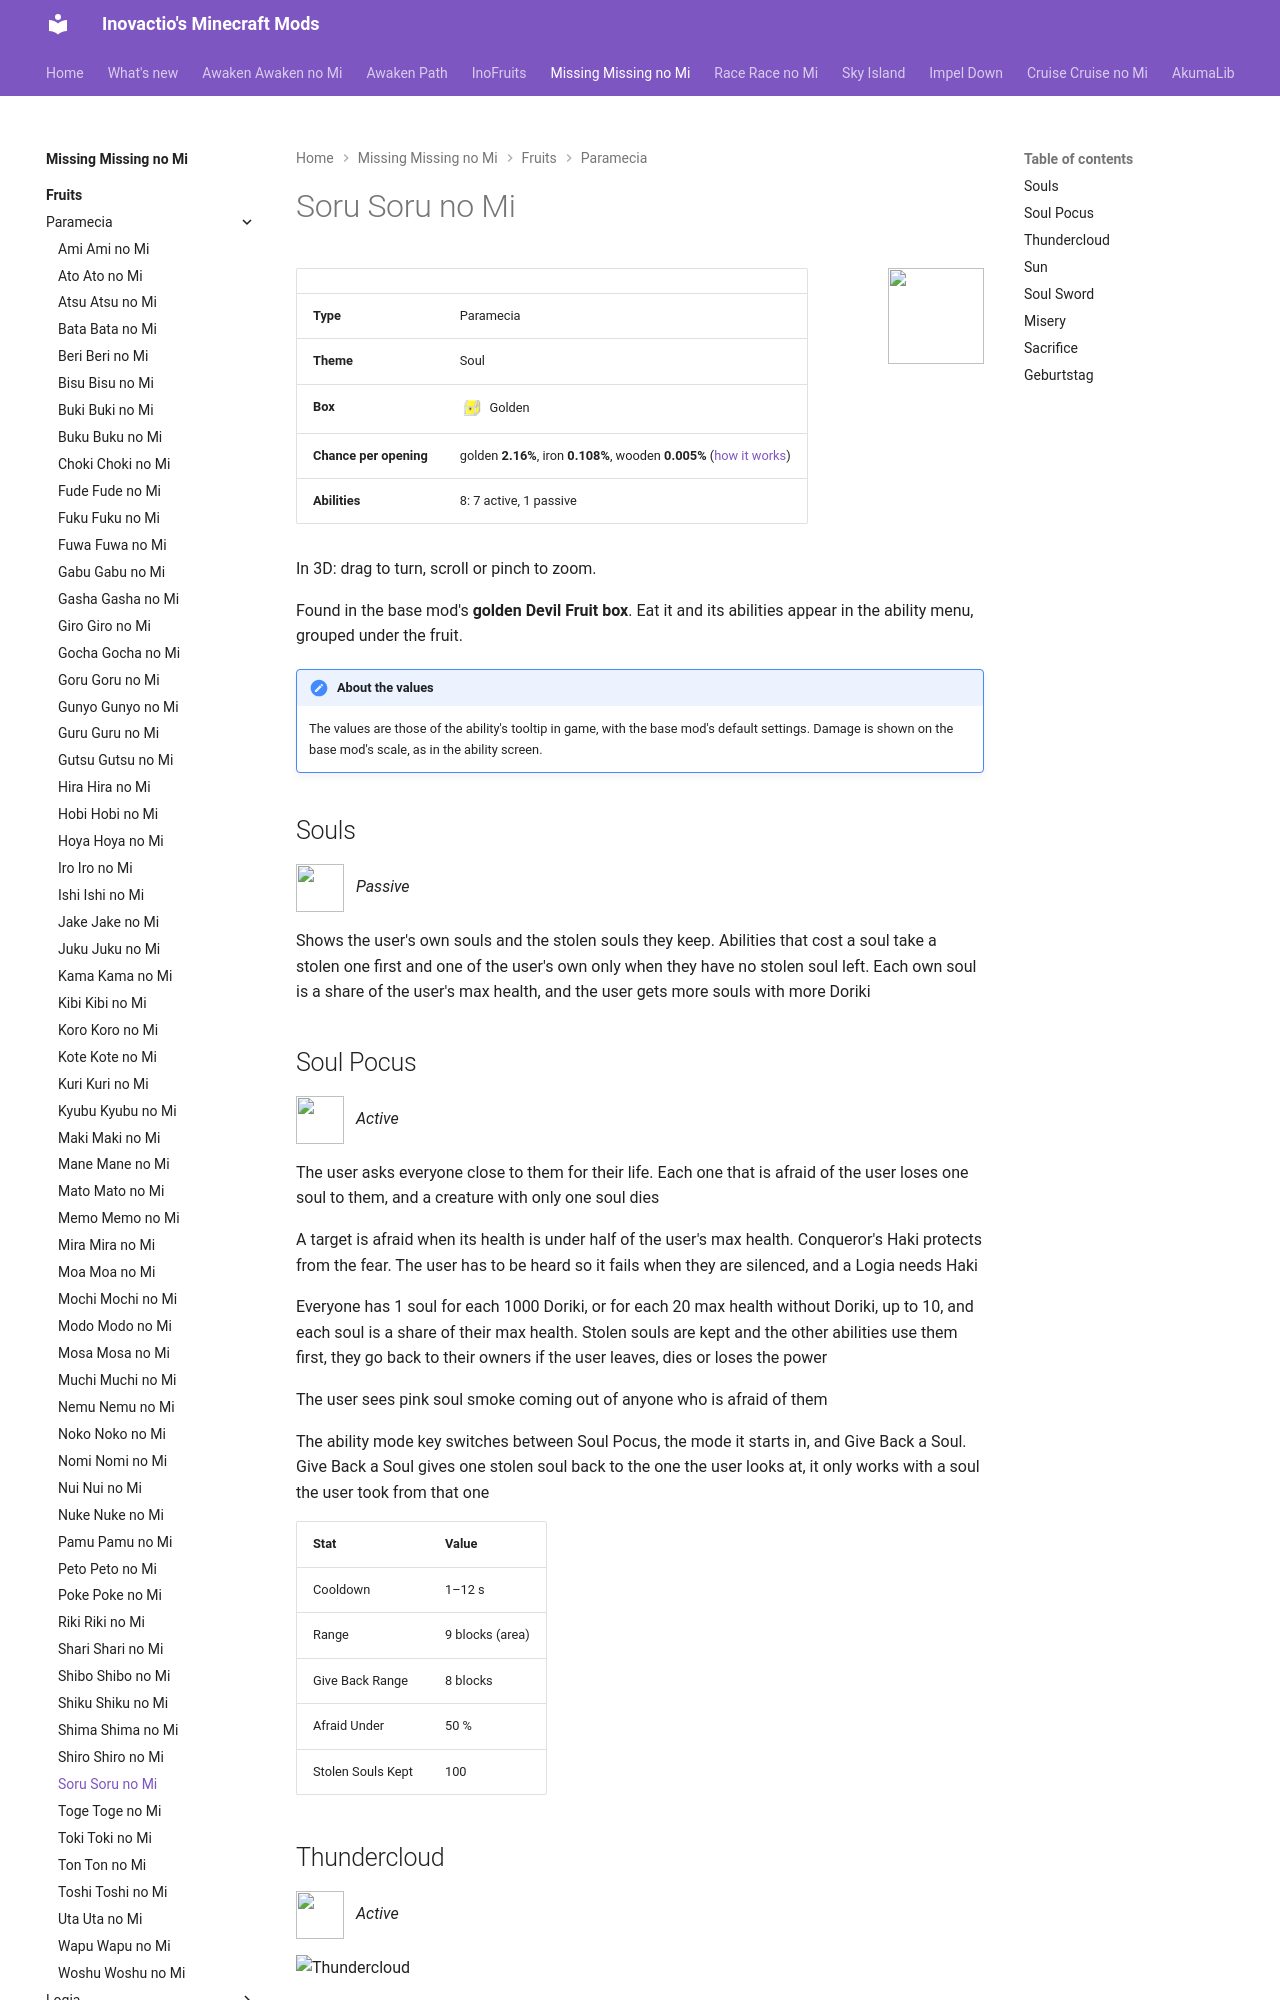

repository: Inovactio/inovactio.github.io · page: mods/missing-missing-no-mi/fruits/soru-soru-no-mi/index.html · generator: mkdocs

# Soru Soru no Mi

![](../fruit-icons/soru-soru-no-mi.png){ .mod-icon }

| | |
|---|---|
| **Type** | Paramecia |
| **Theme** | Soul |
| **Box** | ![Golden box](../../../assets/mineminenomi/golden_box.png "Golden box: texture from Mine Mine no Mi"){ .box-icon } Golden |
| **Chance per opening** | golden **2.16%**, iron **0.108%**, wooden **0.005%** ([how it works](index.md#box-odds)) |
| **Abilities** | 8: 7 active, 1 passive |

In 3D: drag to turn, scroll or pinch to zoom.

<div class="model-viewer" data-models="../../" data-ids="objects/soru-thundercloud objects/soru-sun objects/soru-misery objects/soru-soul-sword"></div>

Found in the base mod's **golden Devil Fruit box**. Eat it and its abilities appear in the ability menu, grouped under the fruit.

!!! note "About the values"
    The values are those of the ability's tooltip in game, with the base mod's default settings. Damage is shown on the base mod's scale, as in the ability screen.

## Souls { #soru-souls }

![](../abilities/soru-souls.png){ .ability-icon } *Passive*

Shows the user's own souls and the stolen souls they keep. Abilities that cost a soul take a stolen one first and one of the user's own only when they have no stolen soul left. Each own soul is a share of the user's max health, and the user gets more souls with more Doriki
